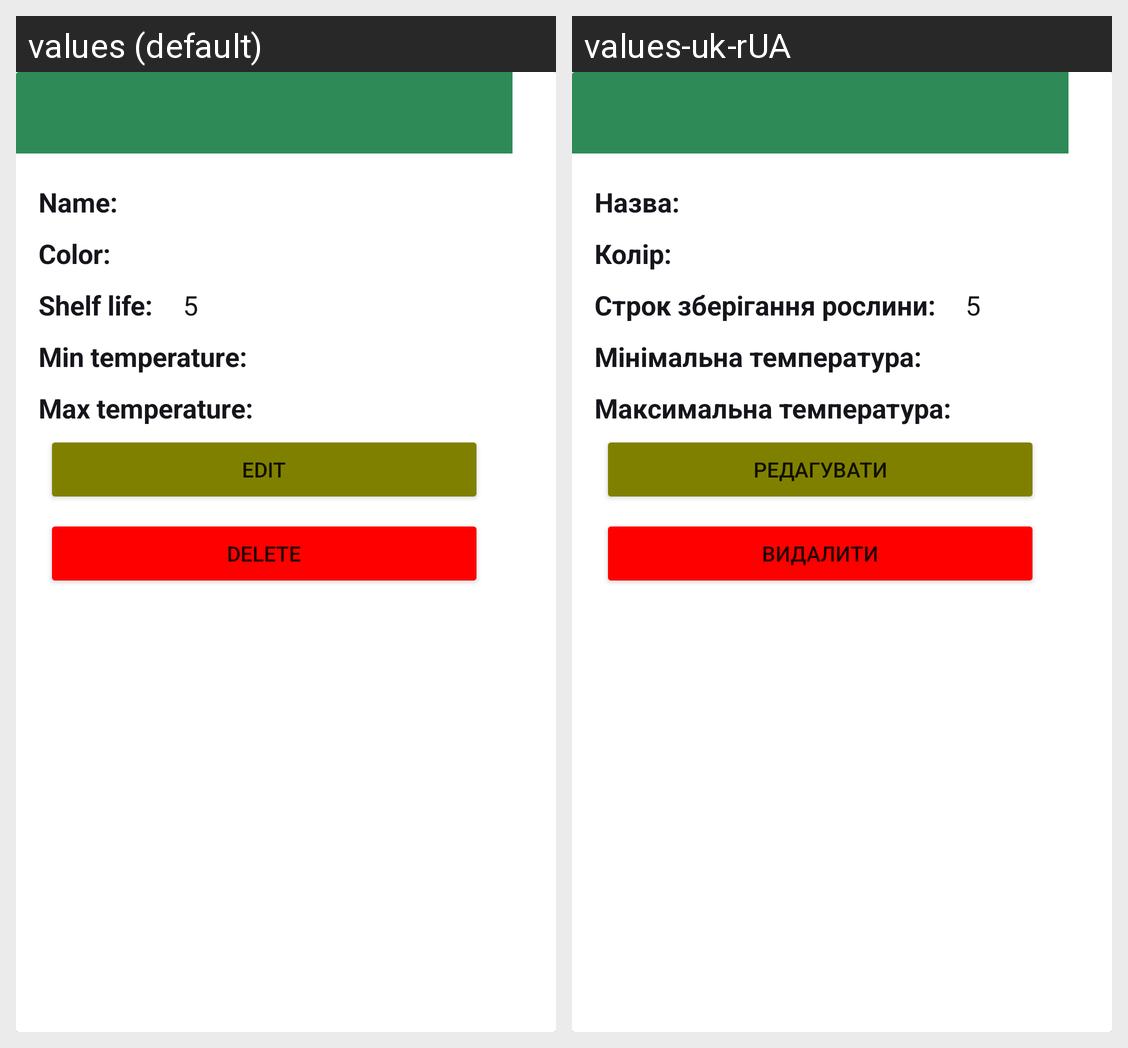

Locale-by-locale string values for the Android screen shown in this grid:
Android screen res/layout/flowers_card.xml rendered under 2 locales, left to right: values (default), values-uk-rUA. Device: Nexus 5 (rendered at 1080×1920; each locale shown at half size, 540×960, under a caption strip naming it); theme Theme.FloristikUp.
Strings drawn on this screen, with the default value and each locale's value (text and hints the layout hard-codes, and strings that could not be matched under every locale, appear in the picture but are not listed):

flower_name
  values: Name:
  values-uk-rUA: Назва:

color
  values: Color:
  values-uk-rUA: Колір:

shelf_life
  values: Shelf life:
  values-uk-rUA: Строк зберігання рослини:

min_temperature
  values: Min temperature:
  values-uk-rUA: Мінімальна температура:

max_temperature
  values: Max temperature:
  values-uk-rUA: Максимальна температура:

edit
  values: Edit
  values-uk-rUA: Редагувати

delete
  values: Delete
  values-uk-rUA: Видалити
